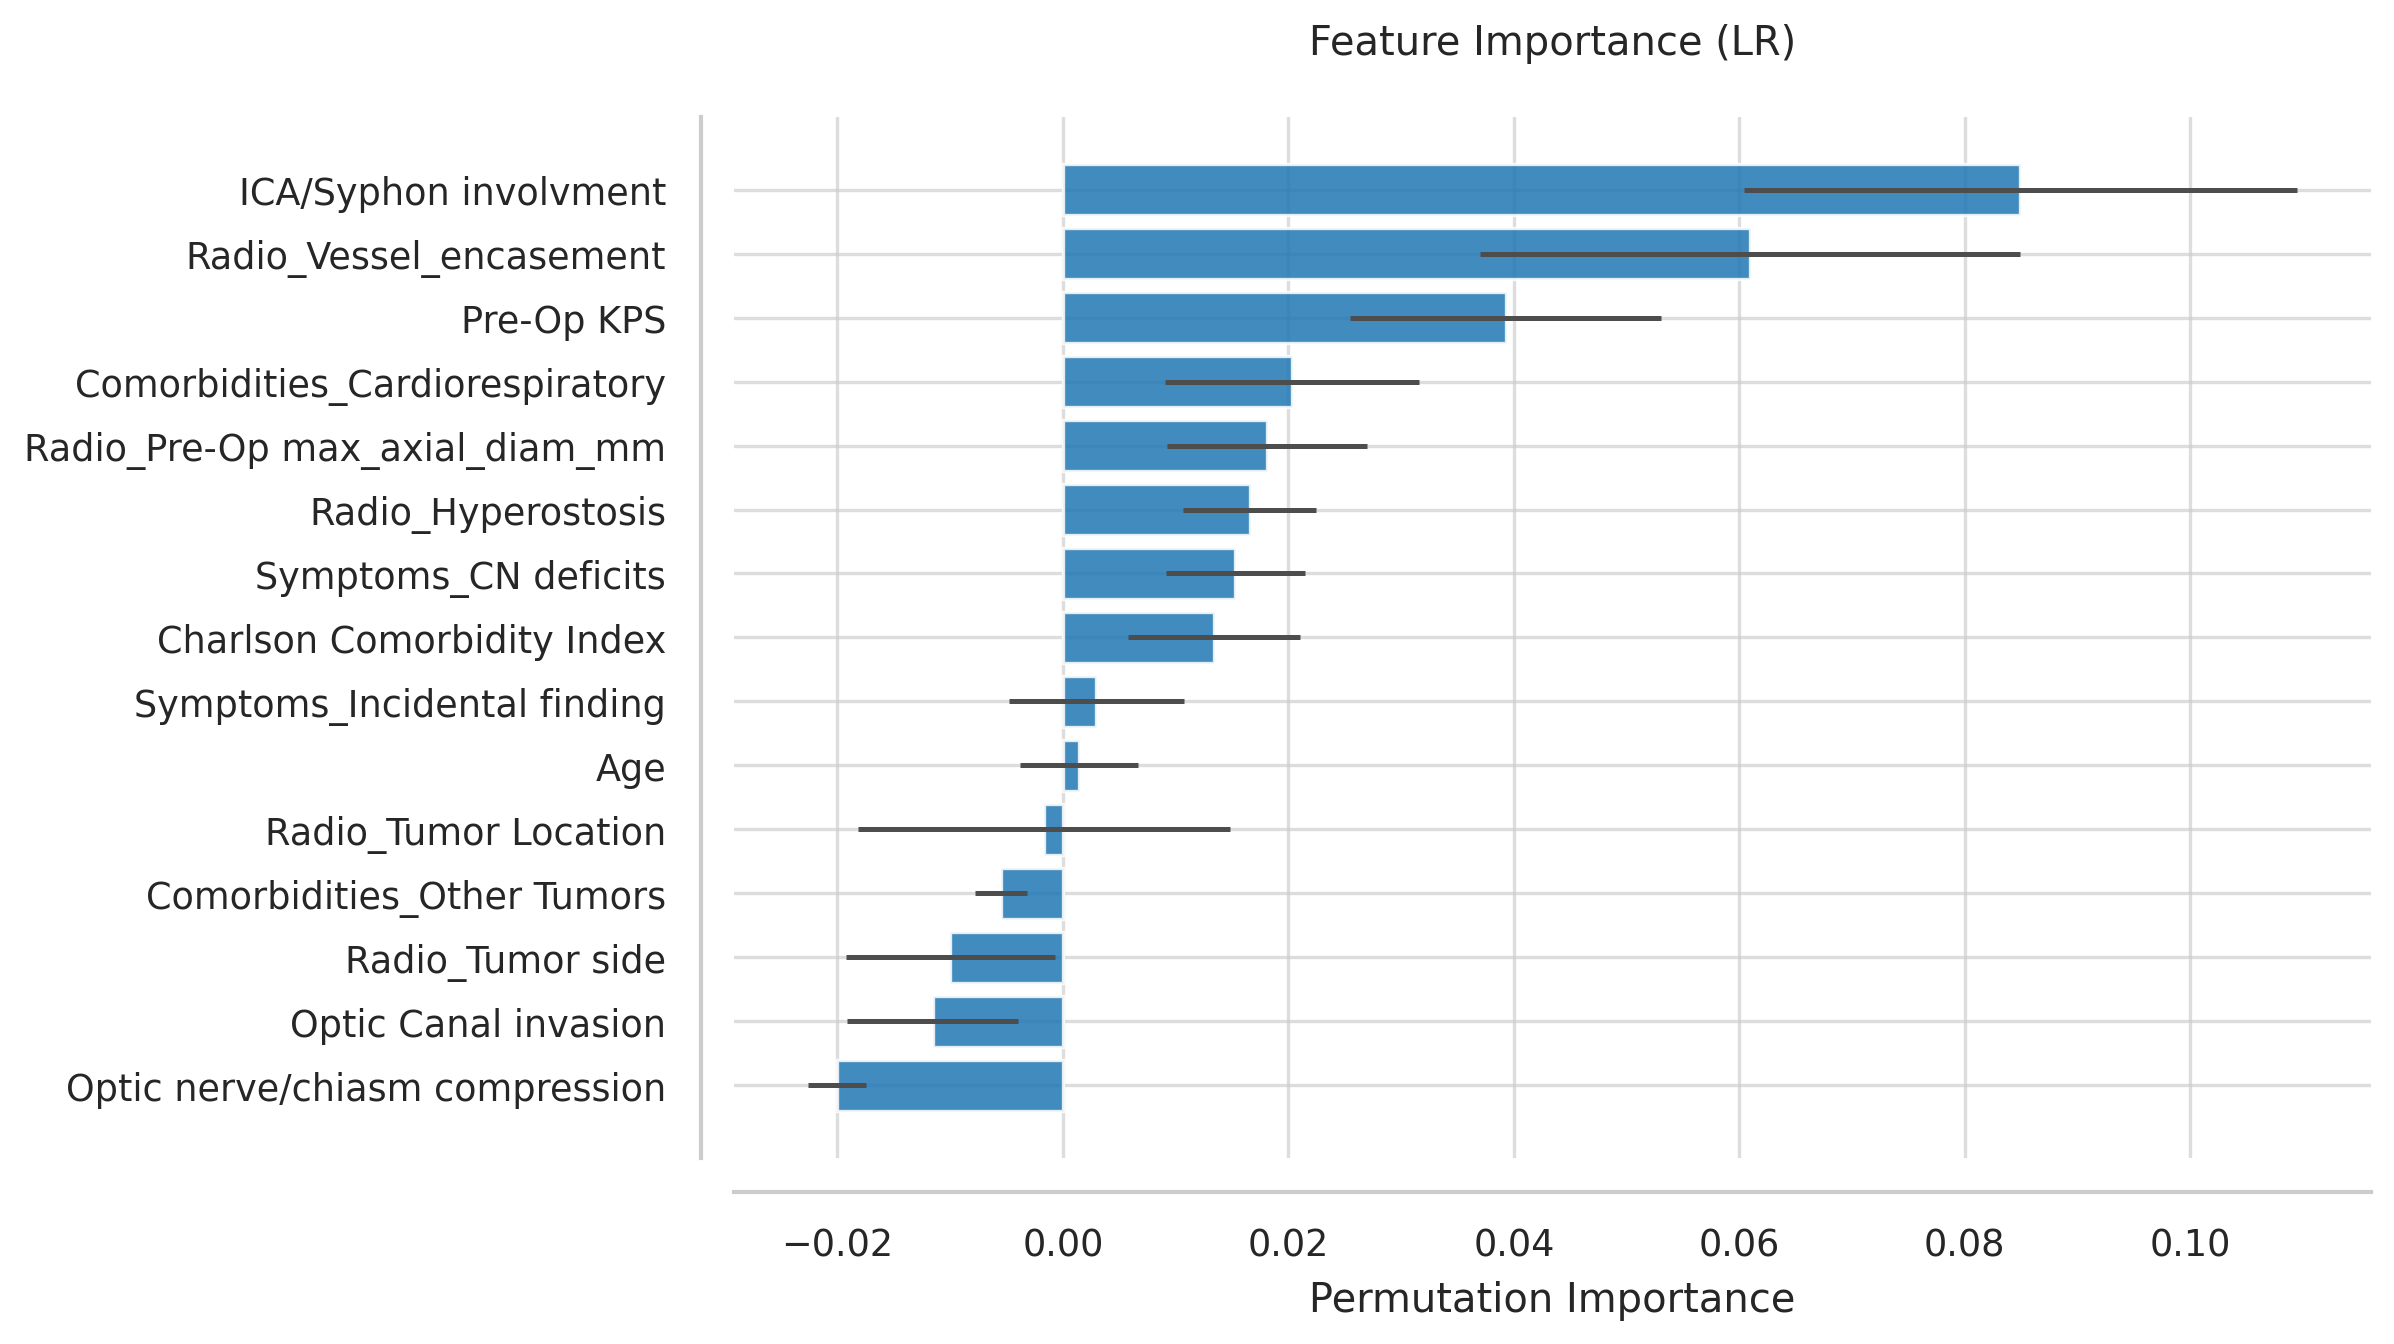

Source data for this figure (header and first rows):
Feature, Importance, Std
ICA/Syphon involvment, 0.08494, 0.02449
Radio_Vessel_encasement, 0.06096, 0.02396
Pre-Op KPS, 0.03928, 0.0138
Comorbidities_Cardiorespiratory, 0.02032, 0.01128
Radio_Pre-Op max_axial_diam_mm, 0.01808, 0.008855
Radio_Hyperostosis, 0.01657, 0.005923
Symptoms_CN deficits, 0.0153, 0.006153
Charlson Comorbidity Index, 0.0134, 0.007617
Symptoms_Incidental finding, 0.002973, 0.007752
Age, 0.001462, 0.005228
Radio_Tumor Location, -0.001657, 0.01648
Comorbidities_Other Tumors, -0.005507, 0.002289
Radio_Tumor side, -0.00999, 0.009276
Optic Canal invasion, -0.01155, 0.00759
Optic nerve/chiasm compression, -0.02003, 0.002557
